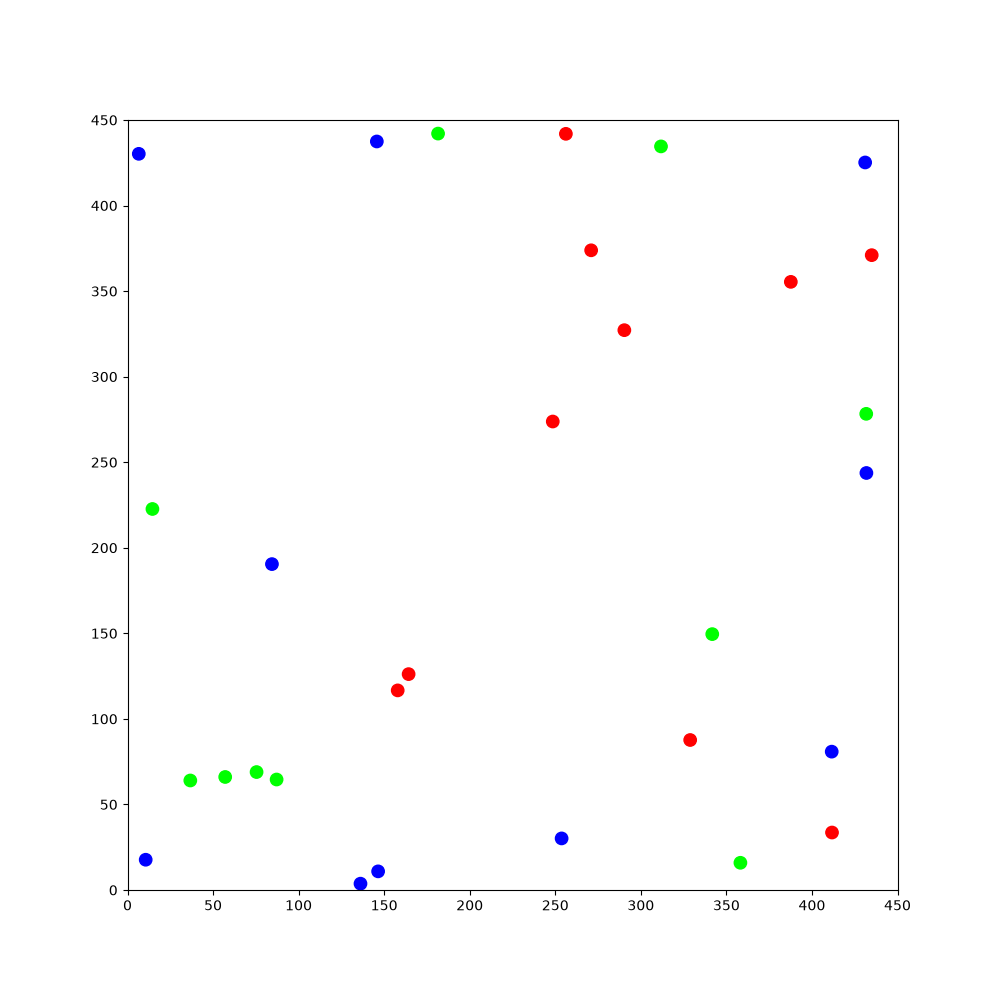

Values plotted in this chart, from the file beside it:
267.566, 365.791, 1.83169, 1, 0, 0, 248.31, 430.514, 1.40921, 1, 0, 0, 407.901, 361.29, 2.91691, 1, 0, 0, 171.801, 136.998, -0.241455, 1, 0, 0
267.6, 365.8, 1.832, 1, 0, 0, 248.3, 430.5, 1.409, 1, 0, 0, 407.9, 361.3, 2.917, 1, 0, 0, 171.8, 137, -0.2415, 1, 0, 0
267.4, 366.4, 1.864, 1, 0, 0, 248.4, 430.8, 1.374, 1, 0, 0, 407.6, 361.4, 2.882, 1, 0, 0, 172.5, 136.8, -0.2061, 1, 0, 0
267.2, 367.1, 1.69, 1, 0, 0, 248.4, 431.1, 1.336, 1, 0, 0, 407.3, 361.4, 2.843, 1, 0, 0, 173.2, 136.6, -0.3868, 1, 0, 0
267.2, 367.4, 1.652, 1, 0, 0, 248.5, 431.4, 1.3, 1, 0, 0, 407, 361.5, 2.803, 1, 0, 0, 173.8, 136.4, -0.3598, 1, 0, 0
267.2, 367.7, 1.615, 1, 0, 0, 248.6, 431.7, 1.262, 1, 0, 0, 406.3, 361.9, 2.621, 1, 0, 0, 174, 136.3, -0.3984, 1, 0, 0
267.2, 368, 1.582, 1, 0, 0, 248.7, 432, 1.222, 1, 0, 0, 406.1, 362, 2.584, 1, 0, 0, 174.7, 136, -0.5717, 1, 0, 0
267.2, 368.3, 1.547, 1, 0, 0, 248.8, 432.2, 1.185, 1, 0, 0, 405.8, 362.2, 2.545, 1, 0, 0, 174.9, 135.8, -0.6103, 1, 0, 0
267.2, 368.6, 1.505, 1, 0, 0, 248.9, 432.5, 1.149, 1, 0, 0, 405.6, 362.4, 2.505, 1, 0, 0, 175.2, 135.6, -0.6447, 1, 0, 0
267.2, 368.9, 1.466, 1, 0, 0, 249, 432.8, 1.114, 1, 0, 0, 405.3, 362.5, 2.47, 1, 0, 0, 175.4, 135.4, -0.6766, 1, 0, 0
267.3, 369.3, 1.43, 1, 0, 0, 249.2, 433.1, 1.074, 1, 0, 0, 405.1, 362.7, 2.43, 1, 0, 0, 175.6, 135.2, -0.714, 1, 0, 0
267.3, 369.6, 1.391, 1, 0, 0, 249.3, 433.3, 1.036, 1, 0, 0, 404.9, 362.9, 2.393, 1, 0, 0, 175.9, 135, -0.7546, 1, 0, 0
267.4, 369.9, 1.355, 1, 0, 0, 249.5, 433.6, 0.996, 1, 0, 0, 404.7, 363.1, 2.357, 1, 0, 0, 176.1, 134.8, -0.7919, 1, 0, 0
267.4, 370.2, 1.313, 1, 0, 0, 249.7, 433.9, 0.9574, 1, 0, 0, 404.4, 363.4, 2.321, 1, 0, 0, 176.3, 134.6, -0.828, 1, 0, 0
267.5, 370.5, 1.274, 1, 0, 0, 249.8, 434.1, 0.9217, 1, 0, 0, 404.2, 363.6, 2.286, 1, 0, 0, 176.5, 134.4, -0.8649, 1, 0, 0
267.6, 370.7, 1.233, 1, 0, 0, 250, 434.3, 0.8835, 1, 0, 0, 404, 363.8, 2.247, 1, 0, 0, 176.7, 134.1, -0.8977, 1, 0, 0
267.7, 371, 1.19, 1, 0, 0, 250.2, 434.6, 0.8427, 1, 0, 0, 403.9, 364.1, 2.207, 1, 0, 0, 176.9, 133.9, -0.9334, 1, 0, 0
267.8, 371.3, 1.155, 1, 0, 0, 250.5, 434.8, 0.805, 1, 0, 0, 403.7, 364.3, 2.166, 1, 0, 0, 177.1, 133.6, -0.9712, 1, 0, 0
268, 371.6, 1.121, 1, 0, 0, 250.7, 435, 0.7681, 1, 0, 0, 403.5, 364.6, 2.126, 1, 0, 0, 177.2, 133.4, -1.01, 1, 0, 0
268.1, 371.9, 1.082, 1, 0, 0, 250.9, 435.2, 0.7331, 1, 0, 0, 403.3, 364.8, 2.092, 1, 0, 0, 177.4, 133.1, -1.046, 1, 0, 0
268.3, 372.1, 1.043, 1, 0, 0, 251.1, 435.4, 0.6949, 1, 0, 0, 403.2, 365.1, 2.057, 1, 0, 0, 177.5, 132.8, -1.08, 1, 0, 0
268.4, 372.4, 1.005, 1, 0, 0, 251.4, 435.6, 0.6591, 1, 0, 0, 403.1, 365.4, 2.019, 1, 0, 0, 177.7, 132.6, -1.119, 1, 0, 0
268.6, 372.6, 0.9648, 1, 0, 0, 251.6, 435.8, 0.6211, 1, 0, 0, 402.9, 365.7, 1.984, 1, 0, 0, 177.8, 132.3, -1.155, 1, 0, 0
268.8, 372.9, 0.9231, 1, 0, 0, 251.8, 436, 0.5869, 1, 0, 0, 402.8, 365.9, 1.95, 1, 0, 0, 177.9, 132, -1.188, 1, 0, 0
269, 373.1, 0.8846, 1, 0, 0, 252.1, 436.1, 0.5522, 1, 0, 0, 402.6, 366.6, 1.761, 1, 0, 0, 178, 131.7, -1.226, 1, 0, 0
269.2, 373.4, 0.85, 1, 0, 0, 252.4, 436.3, 0.5131, 1, 0, 0, 402.6, 366.9, 1.727, 1, 0, 0, 178.1, 131.4, -1.262, 1, 0, 0
269.4, 373.6, 0.812, 1, 0, 0, 252.6, 436.4, 0.4714, 1, 0, 0, 402.5, 367.2, 1.69, 1, 0, 0, 178.2, 131.1, -1.303, 1, 0, 0
269.6, 373.8, 0.7705, 1, 0, 0, 252.9, 436.6, 0.4306, 1, 0, 0, 402.5, 367.5, 1.648, 1, 0, 0, 178.3, 130.8, -1.341, 1, 0, 0
269.8, 374, 0.73, 1, 0, 0, 253.2, 436.7, 0.398, 1, 0, 0, 402.5, 367.8, 1.612, 1, 0, 0, 178.4, 130.5, -1.379, 1, 0, 0
270, 374.2, 0.6935, 1, 0, 0, 253.5, 436.8, 0.3611, 1, 0, 0, 402.5, 368.1, 1.573, 1, 0, 0, 178.4, 130.3, -1.415, 1, 0, 0
270.3, 374.4, 0.6588, 1, 0, 0, 253.8, 436.9, 0.3234, 1, 0, 0, 402.5, 368.4, 1.537, 1, 0, 0, 178.4, 130, -1.454, 1, 0, 0
270.5, 374.6, 0.6209, 1, 0, 0, 254, 437, 0.2902, 1, 0, 0, 402.5, 368.7, 1.5, 1, 0, 0, 178.5, 129.7, -1.491, 1, 0, 0
270.8, 374.8, 0.5815, 1, 0, 0, 254.3, 437.1, 0.25, 1, 0, 0, 402.5, 369, 1.462, 1, 0, 0, 178.5, 129.4, -1.528, 1, 0, 0
271, 374.9, 0.5469, 1, 0, 0, 254.6, 437.1, 0.216, 1, 0, 0, 402.6, 369.3, 1.424, 1, 0, 0, 178.5, 129, -1.567, 1, 0, 0
271.3, 375.1, 0.5123, 1, 0, 0, 254.9, 437.2, 0.1832, 1, 0, 0, 402.6, 369.6, 1.392, 1, 0, 0, 178.4, 128.3, -1.747, 1, 0, 0
271.6, 375.2, 0.4696, 1, 0, 0, 255.2, 437.3, 0.1499, 1, 0, 0, 402.7, 369.9, 1.357, 1, 0, 0, 178.4, 128, -1.783, 1, 0, 0
271.8, 375.4, 0.4343, 1, 0, 0, 255.5, 437.3, 0.1112, 1, 0, 0, 402.7, 370.2, 1.322, 1, 0, 0, 178.3, 127.7, -1.819, 1, 0, 0
272.1, 375.5, 0.3973, 1, 0, 0, 255.8, 437.3, 0.07213, 1, 0, 0, 402.8, 370.5, 1.283, 1, 0, 0, 178.2, 127.4, -1.857, 1, 0, 0
272.4, 375.6, 0.3582, 1, 0, 0, 256.1, 437.3, 0.03879, 1, 0, 0, 402.9, 370.8, 1.247, 1, 0, 0, 178, 126.7, -2.043, 1, 0, 0
272.7, 375.7, 0.3173, 1, 0, 0, 256.4, 437.3, 0.00523, 1, 0, 0, 403, 371.1, 1.209, 1, 0, 0, 177.8, 126.5, -2.079, 1, 0, 0
273, 375.8, 0.2762, 1, 0, 0, 256.7, 437.3, -0.03434, 1, 0, 0, 403.1, 371.4, 1.171, 1, 0, 0, 177.7, 126.2, -2.115, 1, 0, 0
273.3, 375.9, 0.2429, 1, 0, 0, 257, 437.3, -0.06875, 1, 0, 0, 403.2, 371.6, 1.132, 1, 0, 0, 177.5, 126, -2.154, 1, 0, 0
273.6, 375.9, 0.2056, 1, 0, 0, 257.3, 437.3, -0.1087, 1, 0, 0, 403.4, 371.9, 1.094, 1, 0, 0, 177.3, 125.7, -2.195, 1, 0, 0
273.9, 376, 0.1637, 1, 0, 0, 257.7, 437.3, -0.1478, 1, 0, 0, 403.5, 372.2, 1.061, 1, 0, 0, 177.1, 125.5, -2.23, 1, 0, 0
274.2, 376, 0.1319, 1, 0, 0, 257.9, 437.2, -0.1878, 1, 0, 0, 403.7, 372.4, 1.022, 1, 0, 0, 177, 125.2, -2.267, 1, 0, 0
274.5, 376.1, 0.09165, 1, 0, 0, 258.2, 437.1, -0.2255, 1, 0, 0, 403.8, 372.7, 0.9852, 1, 0, 0, 176.8, 125, -2.302, 1, 0, 0
274.8, 376.1, 0.05077, 1, 0, 0, 258.5, 437.1, -0.2638, 1, 0, 0, 404, 373, 0.9521, 1, 0, 0, 176.2, 124.5, -2.493, 1, 0, 0
275.5, 376.1, -0.1354, 1, 0, 0, 258.8, 437, -0.2985, 1, 0, 0, 404.2, 373.2, 0.9158, 1, 0, 0, 175.7, 124.1, -2.465, 1, 0, 0
275.8, 376, -0.1717, 1, 0, 0, 259.1, 436.9, -0.3397, 1, 0, 0, 404.4, 373.4, 0.8767, 1, 0, 0, 175.1, 123.7, -2.644, 1, 0, 0
276.1, 376, -0.2087, 1, 0, 0, 259.4, 436.8, -0.3776, 1, 0, 0, 404.6, 373.7, 0.8383, 1, 0, 0, 174.6, 123.4, -2.612, 1, 0, 0
276.8, 375.7, -0.3943, 1, 0, 0, 259.7, 436.7, -0.4142, 1, 0, 0, 404.8, 373.9, 0.802, 1, 0, 0, 173.9, 123.1, -2.792, 1, 0, 0
277.1, 375.6, -0.4316, 1, 0, 0, 260.3, 436.3, -0.5881, 1, 0, 0, 405, 374.1, 0.7651, 1, 0, 0, 173.6, 123, -2.831, 1, 0, 0
277.4, 375.5, -0.4669, 1, 0, 0, 260.5, 436.2, -0.6232, 1, 0, 0, 405.2, 374.3, 0.7304, 1, 0, 0, 172.9, 122.8, -3.001, 1, 0, 0
277.7, 375.3, -0.5054, 1, 0, 0, 260.8, 436, -0.6597, 1, 0, 0, 405.5, 374.5, 0.6918, 1, 0, 0, 172.7, 122.8, -3.039, 1, 0, 0
277.9, 375.2, -0.5429, 1, 0, 0, 261.3, 435.5, -0.8342, 1, 0, 0, 405.7, 374.7, 0.6529, 1, 0, 0, 172.4, 122.8, -3.071, 1, 0, 0
278.2, 375, -0.5811, 1, 0, 0, 261.5, 435.3, -0.8681, 1, 0, 0, 406, 374.9, 0.6159, 1, 0, 0, 172.1, 122.8, -3.106, 1, 0, 0
278.5, 374.8, -0.6205, 1, 0, 0, 261.7, 435, -0.9098, 1, 0, 0, 406.2, 375.1, 0.579, 1, 0, 0, 171.8, 122.8, 3.139, 1, 0, 0
278.7, 374.7, -0.6558, 1, 0, 0, 262.1, 434.4, -1.096, 1, 0, 0, 406.5, 375.2, 0.5428, 1, 0, 0, 171.5, 122.8, 3.1, 1, 0, 0
278.9, 374.5, -0.6941, 1, 0, 0, 262.2, 434.1, -1.136, 1, 0, 0, 406.8, 375.4, 0.5036, 1, 0, 0, 171.2, 122.8, 3.066, 1, 0, 0
279.2, 374.3, -0.7292, 1, 0, 0, 262.3, 433.9, -1.173, 1, 0, 0, 407, 375.5, 0.4673, 1, 0, 0, 170.9, 122.8, 3.031, 1, 0, 0
279.4, 374.1, -0.7661, 1, 0, 0, 262.5, 433.6, -1.215, 1, 0, 0, 407.3, 375.7, 0.433, 1, 0, 0, 170.6, 122.9, 2.997, 1, 0, 0
... 1,740 more rows
